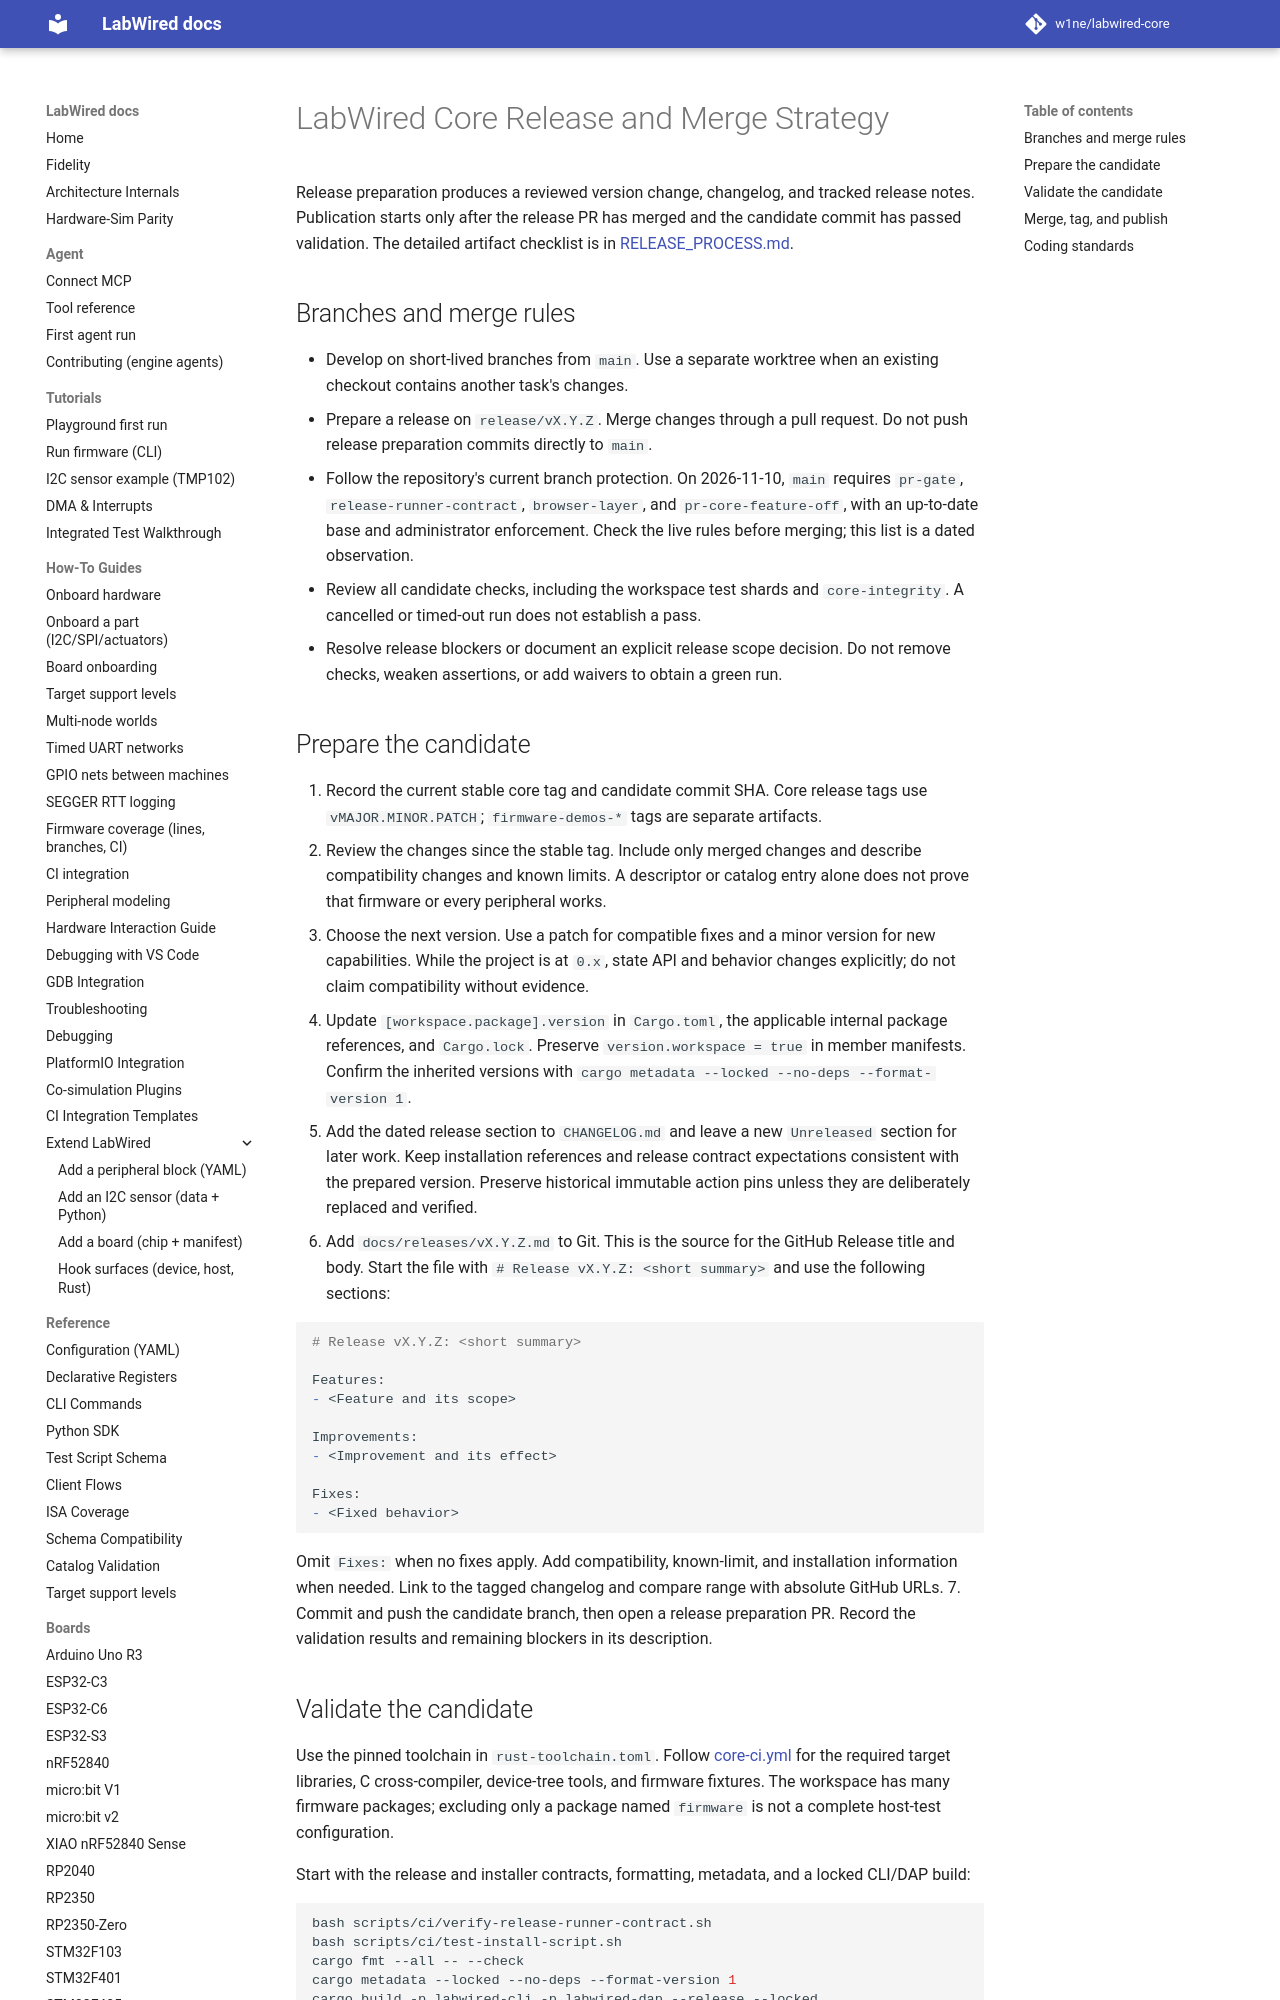

repository: w1ne/labwired-core · page: release_strategy/index.html · generator: mkdocs

# LabWired Core Release and Merge Strategy

Release preparation produces a reviewed version change, changelog, and tracked
release notes. Publication starts only after the release PR has merged and the
candidate commit has passed validation. The detailed artifact checklist is in
[RELEASE_PROCESS.md](../RELEASE_PROCESS.md).

## Branches and merge rules

- Develop on short-lived branches from `main`. Use a separate worktree when an
  existing checkout contains another task's changes.
- Prepare a release on `release/vX.Y.Z`. Merge changes through a pull request.
  Do not push release preparation commits directly to `main`.
- Follow the repository's current branch protection. On 2026-11-10, `main`
  requires `pr-gate`, `release-runner-contract`, `browser-layer`, and
  `pr-core-feature-off`, with an up-to-date base and administrator enforcement.
  Check the live rules before merging; this list is a dated observation.
- Review all candidate checks, including the workspace test shards and
  `core-integrity`. A cancelled or timed-out run does not establish a pass.
- Resolve release blockers or document an explicit release scope decision. Do
  not remove checks, weaken assertions, or add waivers to obtain a green run.

## Prepare the candidate

1. Record the current stable core tag and candidate commit SHA. Core release tags
   use `vMAJOR.MINOR.PATCH`; `firmware-demos-*` tags are separate artifacts.
2. Review the changes since the stable tag. Include only merged changes and
   describe compatibility changes and known limits. A descriptor or catalog
   entry alone does not prove that firmware or every peripheral works.
3. Choose the next version. Use a patch for compatible fixes and a minor version
   for new capabilities. While the project is at `0.x`, state API and behavior
   changes explicitly; do not claim compatibility without evidence.
4. Update `[workspace.package].version` in `Cargo.toml`, the applicable internal
   package references, and `Cargo.lock`. Preserve `version.workspace = true` in
   member manifests. Confirm the inherited versions with
   `cargo metadata --locked --no-deps --format-version 1`.
5. Add the dated release section to `CHANGELOG.md` and leave a new `Unreleased`
   section for later work. Keep installation references and release contract
   expectations consistent with the prepared version. Preserve historical
   immutable action pins unless they are deliberately replaced and verified.
6. Add `docs/releases/vX.Y.Z.md` to Git. This is the source for the GitHub Release
   title and body. Start the file with `# Release vX.Y.Z: <short summary>` and use
   the following sections:

   ```markdown
   # Release vX.Y.Z: <short summary>

   Features:
   - <Feature and its scope>

   Improvements:
   - <Improvement and its effect>

   Fixes:
   - <Fixed behavior>
   ```

   Omit `Fixes:` when no fixes apply. Add compatibility, known-limit, and
   installation information when needed. Link to the tagged changelog and
   compare range with absolute GitHub URLs.
7. Commit and push the candidate branch, then open a release preparation PR.
   Record the validation results and remaining blockers in its description.
